Dataset: GASF (GitHub, LHLobato/HTTP-BERT-ViT-Investigation). Classes: benign, malicious.

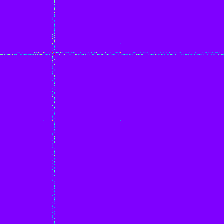
Label: malicious

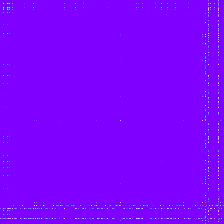
Label: malicious

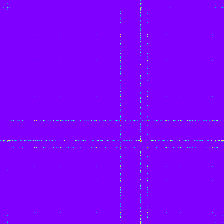
Label: malicious

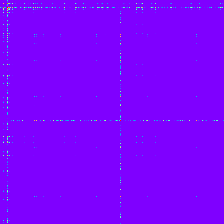
Label: benign

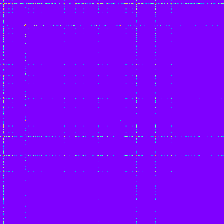
Label: malicious

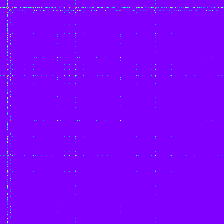
Label: malicious
